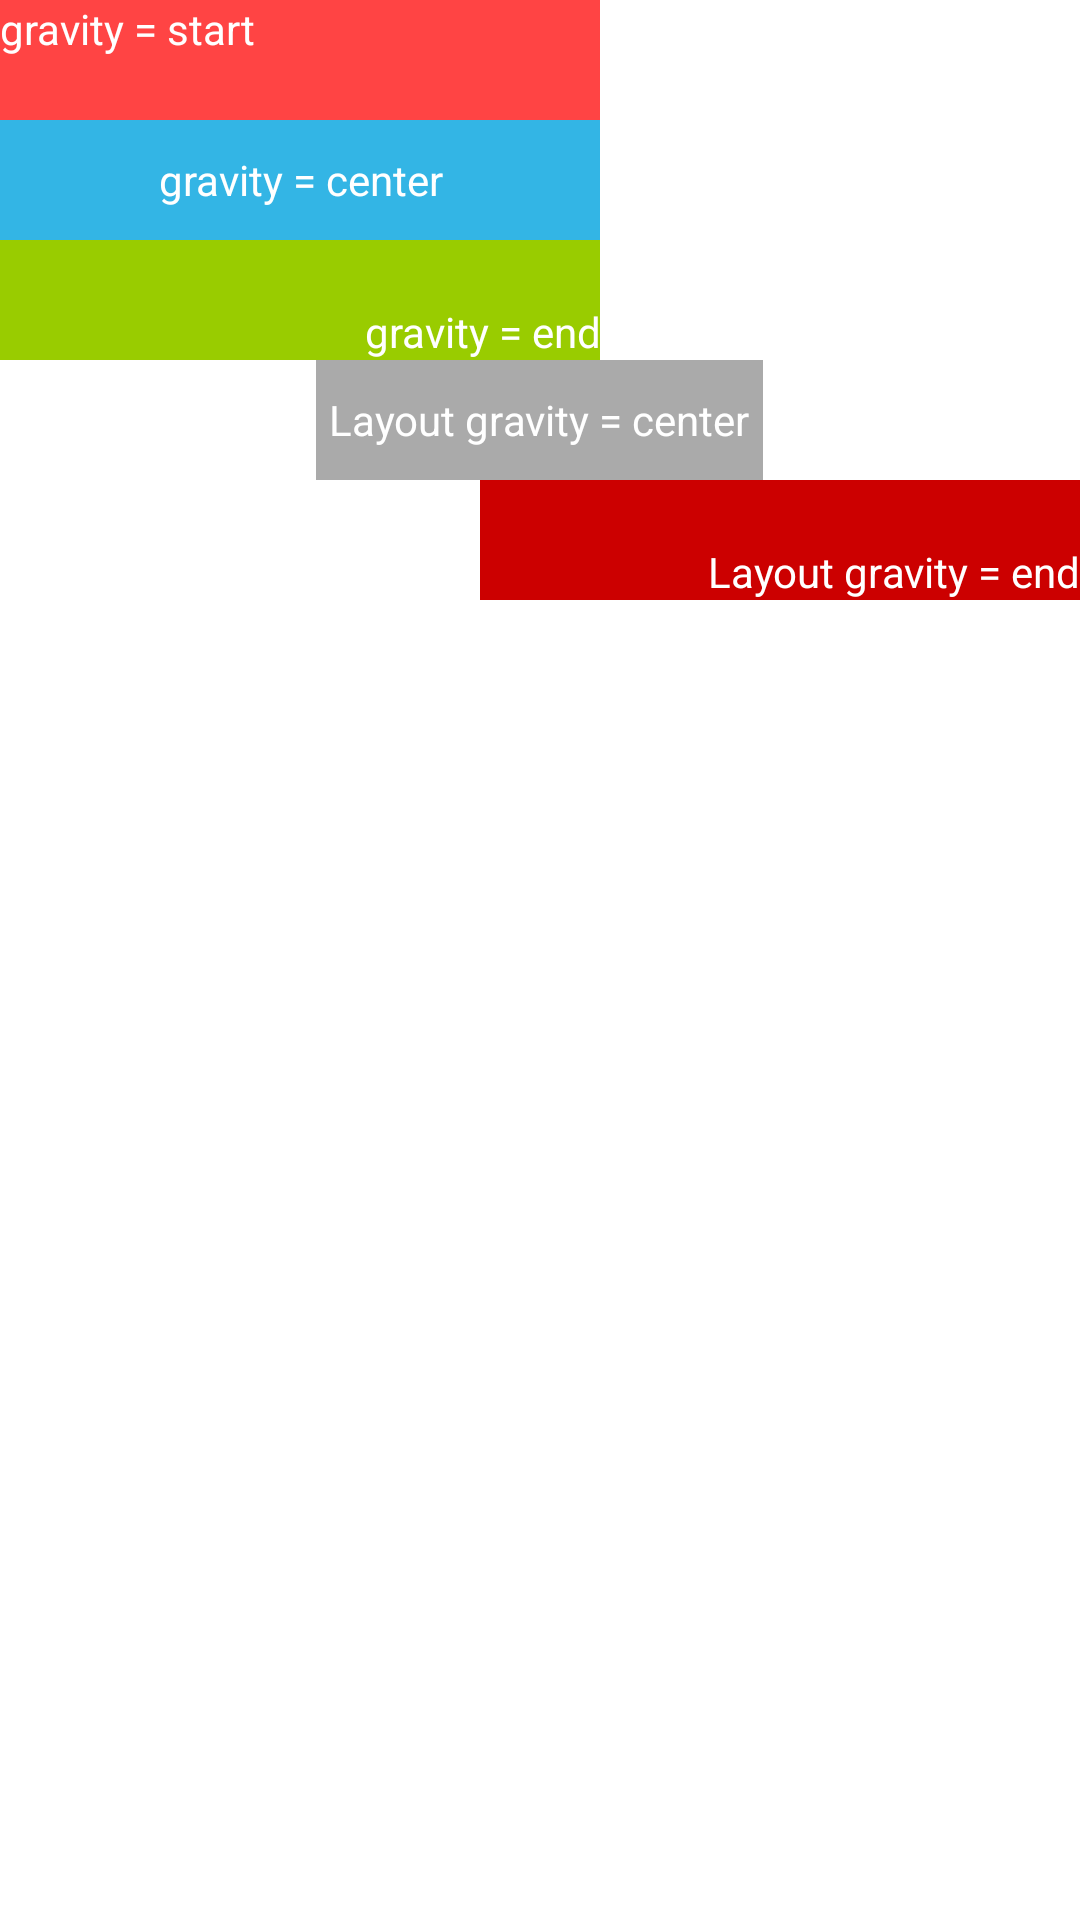

Reconstruct the res/layout file that produces this screen, plus the resources it refers to.
<!-- AndroidManifest.xml: application theme Theme.Tugas1MobileProgramming -->
<!-- res/layout/activity_relative.xml -->
<?xml version="1.0" encoding="utf-8"?>
<RelativeLayout xmlns:android="http://schemas.android.com/apk/res/android"
    xmlns:app="http://schemas.android.com/apk/res-auto"
    xmlns:tools="http://schemas.android.com/tools"
    android:layout_width="match_parent"
    android:layout_height="match_parent"
    android:orientation="vertical"
    tools:context=".MainActivity">

    <TextView
        android:id="@+id/tv_1"
        android:layout_width="200dp"
        android:layout_height="40dp"
        android:text="gravity = start"
        android:textColor="@color/white"
        android:background="@android:color/holo_red_light"/>

    <TextView
        android:id="@+id/tv_2"
        android:layout_width="200dp"
        android:layout_height="40dp"
        android:text="gravity = center"
        android:gravity="center"
        android:textColor="@color/white"
        android:layout_below="@id/tv_1"
        android:background="@android:color/holo_blue_light"/>

    <TextView
        android:id="@+id/tv_3"
        android:layout_width="200dp"
        android:layout_height="40dp"
        android:text="gravity = end"
        android:gravity="end|bottom"
        android:textColor="@color/white"
        android:layout_below="@id/tv_2"
        android:background="@android:color/holo_green_light"/>

    <TextView
        android:id="@+id/tv_4"
        android:layout_width="200dp"
        android:layout_height="40dp"
        android:layout_below="@id/tv_3"
        android:layout_centerInParent="true"
        android:layout_gravity="center"
        android:layout_marginEnd="211dp"
        android:background="@android:color/darker_gray"
        android:gravity="center"
        android:text="Layout gravity = center"
        android:textColor="@color/white" />

    <TextView
        android:id="@+id/tv_5"
        android:layout_width="200dp"
        android:layout_height="40dp"
        android:text="Layout gravity = end"
        android:layout_gravity="end"
        android:gravity="end|bottom"
        android:textColor="@color/white"
        android:layout_alignParentEnd="true"
        android:layout_below="@id/tv_4"
        android:background="@android:color/holo_red_dark"/>

</RelativeLayout>
<!-- resources referenced by this layout -->
<resources>
  <style name="Theme.Tugas1MobileProgramming" parent="Theme.MaterialComponents.DayNight.DarkActionBar">
          
          <item name="colorPrimary">@color/purple_500</item>
          <item name="colorPrimaryVariant">@color/purple_700</item>
          <item name="colorOnPrimary">@color/white</item>
          
          <item name="colorSecondary">@color/teal_200</item>
          <item name="colorSecondaryVariant">@color/teal_700</item>
          <item name="colorOnSecondary">@color/black</item>
          
          <item name="android:statusBarColor" tools:targetApi="l">?attr/colorPrimaryVariant</item>
          
      </style>
  <!-- not gathered from this repository: default colours our renderer supplied (Android Studio template values) -->
  <color name="purple_500">#FF6200EE</color>
  <color name="purple_700">#FF3700B3</color>
  <color name="teal_200">#FF03DAC5</color>
  <color name="teal_700">#FF018786</color>
  <color name="black">#FF000000</color>
  <color name="white">#FFFFFFFF</color>
</resources>
